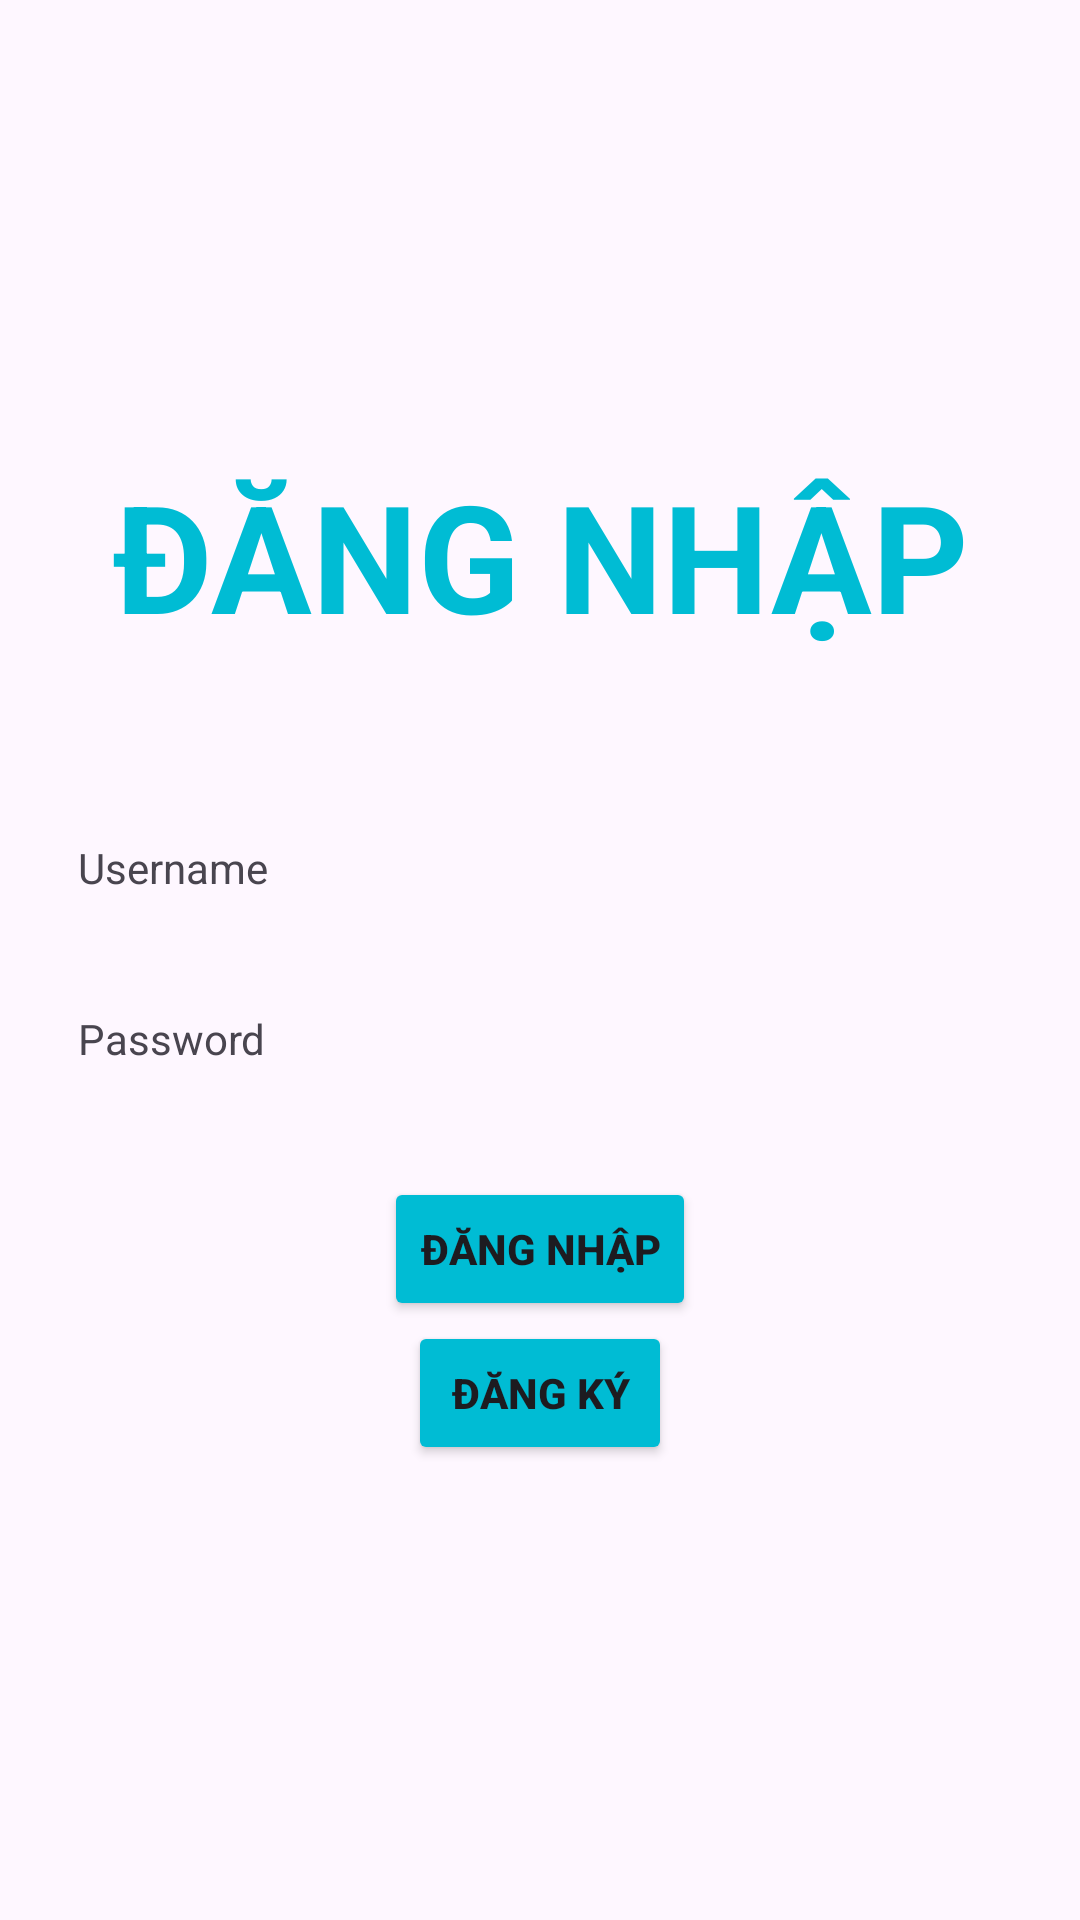

Layout XML and referenced resources for this Android screen:
<!-- AndroidManifest.xml: application theme Theme.Lab4_PH31763 -->
<!-- res/layout/activity_main_bai31.xml -->
<?xml version="1.0" encoding="utf-8"?>
<LinearLayout xmlns:android="http://schemas.android.com/apk/res/android"
    xmlns:app="http://schemas.android.com/apk/res-auto"
    xmlns:tools="http://schemas.android.com/tools"
    android:layout_width="match_parent"
    android:layout_height="match_parent"
    android:gravity="center"
    android:orientation="vertical"
    android:padding="16dp"
    tools:context=".MainActivity_Bai3_1">

    <TextView
        android:layout_width="match_parent"
        android:layout_height="wrap_content"
        android:gravity="center"
        android:text="ĐĂNG NHẬP"
        android:textColor="#00BCD4"
        android:textSize="50dp"
        android:textStyle="bold" />

    <LinearLayout
        android:layout_width="match_parent"
        android:layout_height="wrap_content"
        android:layout_marginTop="40dp"
        android:orientation="horizontal"
        android:padding="10dp">

        <TextView
            android:layout_width="wrap_content"
            android:layout_height="wrap_content"
            android:layout_marginRight="10dp"
            android:text="Username" />

        <EditText
            android:id="@+id/edt_User"
            android:layout_width="match_parent"
            android:layout_height="wrap_content"
            android:layout_marginLeft="10dp"
            android:background="@drawable/edt_1"
            android:hint=""
            android:inputType="textPersonName"
            android:padding="5dp"
            android:textSize="20sp" />
    </LinearLayout>

    <LinearLayout
        android:layout_width="match_parent"
        android:layout_height="wrap_content"
        android:orientation="horizontal"
        android:padding="10dp">

        <TextView
            android:layout_width="wrap_content"
            android:layout_height="wrap_content"
            android:layout_marginRight="10dp"
            android:text="Password" />

        <EditText
            android:id="@+id/edt_pass"
            android:layout_width="match_parent"
            android:layout_height="wrap_content"
            android:layout_marginLeft="10dp"
            android:background="@drawable/edt_1"
            android:hint=""
            android:inputType="textPassword"
            android:padding="5dp"
            android:textSize="20sp" />

    </LinearLayout>

    <Button
        android:id="@+id/btn_login"
        android:layout_width="wrap_content"
        android:layout_height="wrap_content"
        android:layout_gravity="center"
        android:layout_marginTop="20dp"
        android:backgroundTint="#00BCD4"
        android:text="ĐĂNG NHẬP"
        android:textStyle="bold" />

    <Button
        android:id="@+id/btn_dk"
        android:layout_width="wrap_content"
        android:layout_height="wrap_content"
        android:layout_gravity="center"
        android:backgroundTint="#00BCD4"
        android:text="ĐĂNG KÝ"
        android:textStyle="bold" />

</LinearLayout>
<!-- resources referenced by this layout -->
<resources>
  <style name="Theme.Lab4_PH31763" parent="Base.Theme.Lab4_PH31763" />
  <style name="Base.Theme.Lab4_PH31763" parent="Theme.Material3.DayNight.NoActionBar">
          
          
      </style>
</resources>
